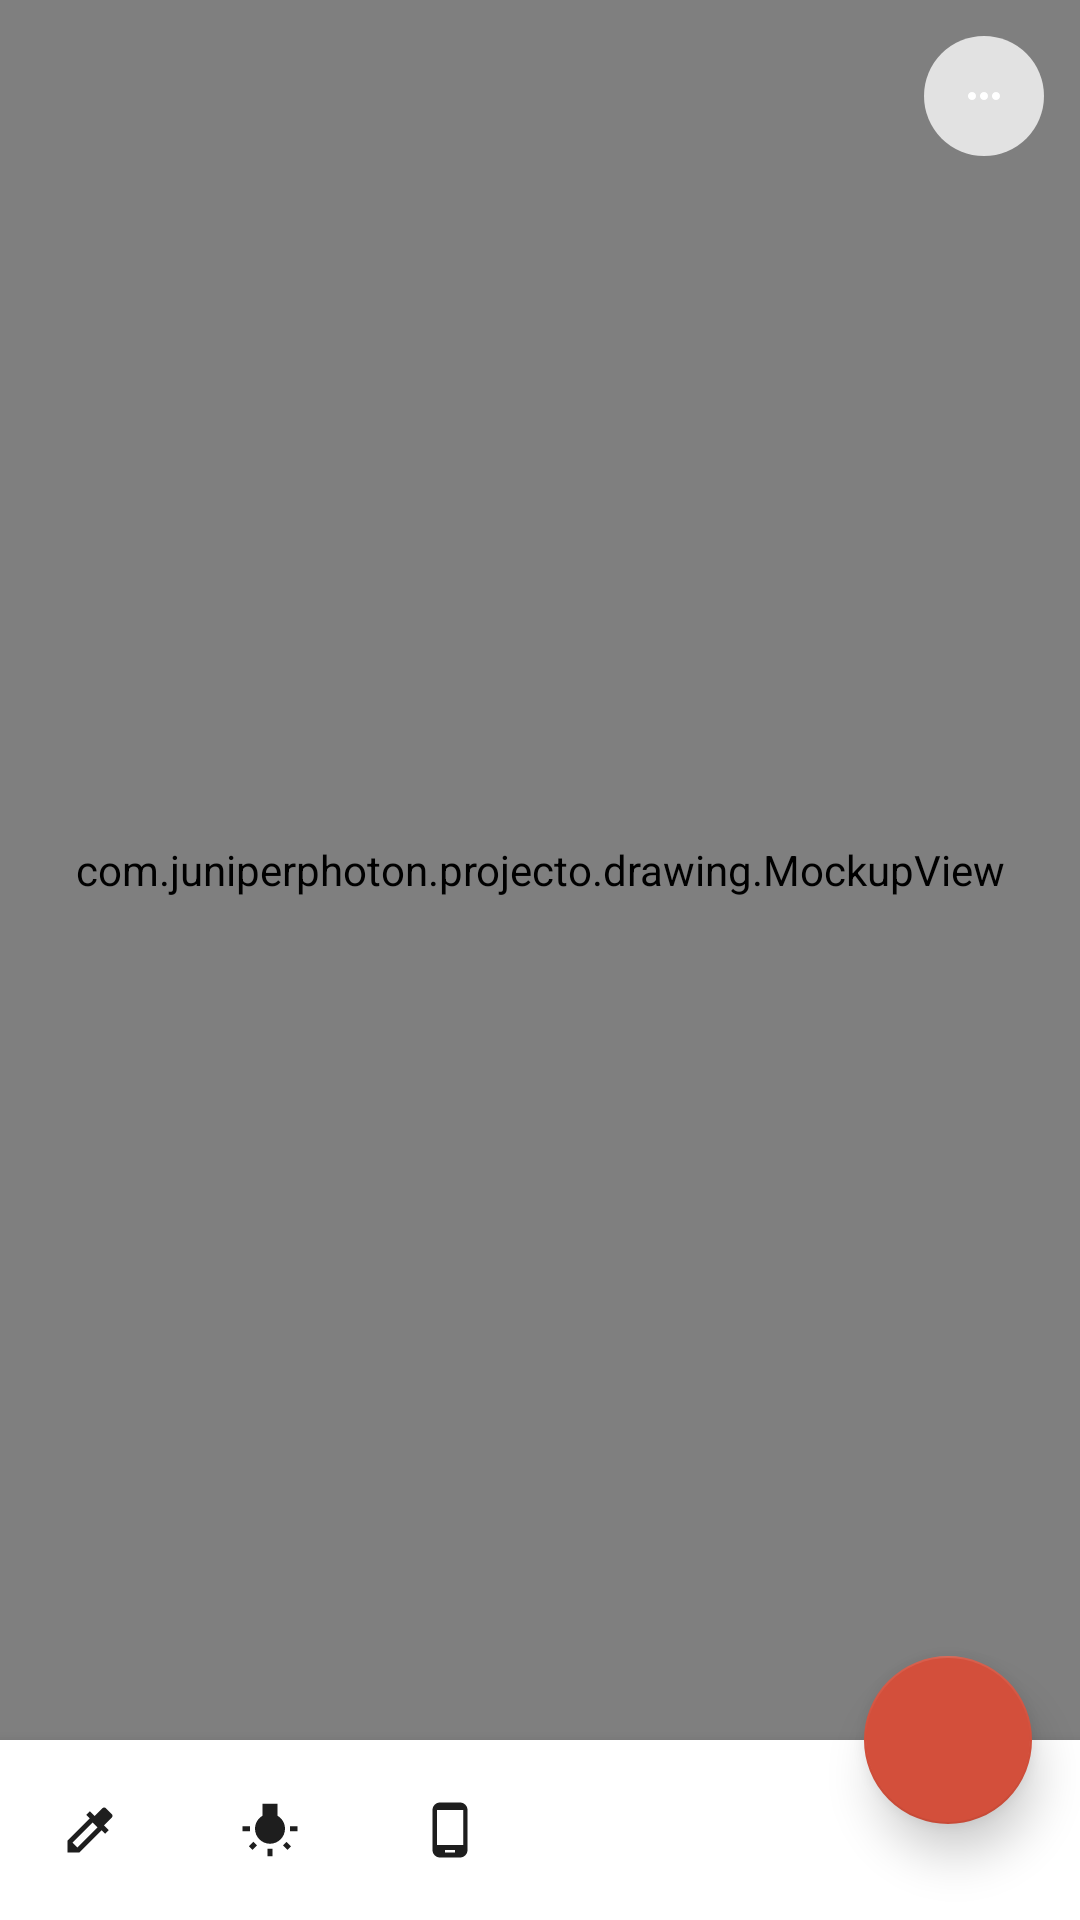

Produce the Android XML layout that renders to this screen, including the resource entries it uses.
<!-- AndroidManifest.xml: application theme AppTheme -->
<!-- res/layout/activity_main.xml -->
<?xml version="1.0" encoding="utf-8"?>
<android.support.constraint.ConstraintLayout
    xmlns:android="http://schemas.android.com/apk/res/android"
    xmlns:app="http://schemas.android.com/apk/res-auto"
    xmlns:tools="http://schemas.android.com/tools"
    android:layout_width="match_parent"
    android:layout_height="match_parent"
    android:background="@color/backgroundGrey"
    tools:context=".MainActivity">

    <FrameLayout
        android:id="@+id/mockup_container"
        android:layout_width="0dp"
        android:layout_height="0dp"
        android:animateLayoutChanges="true"
        app:layout_constraintBottom_toTopOf="@id/tools_container"
        app:layout_constraintLeft_toLeftOf="parent"
        app:layout_constraintRight_toRightOf="parent"
        app:layout_constraintTop_toTopOf="parent">

        <com.example.projecto.drawing.MockupView
            android:id="@+id/mockup_view"
            android:layout_width="match_parent"
            android:layout_height="match_parent"/>

        <ImageView
            android:id="@+id/add_hint"
            android:layout_width="30dp"
            android:layout_height="30dp"
            android:layout_gravity="center"
            android:src="@drawable/ic_add"/>

        <ImageView
            android:id="@+id/more_button"
            style="@style/ToolsStyle"
            android:layout_width="40dp"
            android:layout_height="40dp"
            android:layout_gravity="right|top"
            android:layout_margin="12dp"
            android:background="@drawable/round_background"
            android:padding="12dp"
            android:src="@drawable/ic_more"
            android:tooltipText="More"/>
    </FrameLayout>

    <LinearLayout
        android:id="@+id/tools_container"
        android:layout_width="0dp"
        android:layout_height="@dimen/tool_container_height"
        android:background="@android:color/white"
        android:elevation="8dp"
        android:orientation="horizontal"
        app:layout_constraintBottom_toBottomOf="parent"
        app:layout_constraintLeft_toLeftOf="parent"
        app:layout_constraintRight_toRightOf="parent">

        <ImageView
            android:id="@+id/pick_button"
            style="@style/ToolsStyle"
            android:src="@drawable/layer_list_pick_from_screenshot"
            android:tooltipText="Pick background from screenshot"/>

        <ImageView
            android:id="@+id/shadow_button"
            style="@style/ToolsStyle"
            android:src="@drawable/layer_list_shadow"
            android:tooltipText="Shadow"/>

        <ImageView
            android:id="@+id/frame_button"
            style="@style/ToolsStyle"
            android:src="@drawable/layer_list_frame"
            android:tooltipText="Shadow"/>
    </LinearLayout>

    <android.support.design.widget.FloatingActionButton
        android:id="@+id/output_fab"
        android:layout_width="wrap_content"
        android:layout_height="wrap_content"
        android:layout_margin="16dp"
        android:layout_marginTop="30dp"
        android:src="@drawable/ic_done"
        app:backgroundTint="@color/colorPrimary"
        app:elevation="9dp"
        app:fabSize="normal"
        app:layout_constraintBottom_toTopOf="@id/tools_container"
        app:layout_constraintRight_toRightOf="parent"
        app:layout_constraintTop_toTopOf="@id/tools_container"/>

</android.support.constraint.ConstraintLayout>
<!-- resources referenced by this layout -->
<resources>
  <color name="backgroundGrey">#ebebeb</color>
  <color name="colorPrimary">#d34f3b</color>
  <dimen name="tool_container_height">60dp</dimen>
  <!-- drawable ic_more (drawable) -->
  <vector xmlns:android="http://schemas.android.com/apk/res/android"
          android:width="24dp"
          android:height="24dp"
          android:tint="#ffffff"
          android:viewportWidth="24.0"
          android:viewportHeight="24.0">
      <path
          android:fillColor="#ffffff"
          android:pathData="M6,10c-1.1,0 -2,0.9 -2,2s0.9,2 2,2 2,-0.9 2,-2 -0.9,-2 -2,-2zM18,10c-1.1,0 -2,0.9 -2,2s0.9,2 2,2 2,-0.9 2,-2 -0.9,-2 -2,-2zM12,10c-1.1,0 -2,0.9 -2,2s0.9,2 2,2 2,-0.9 2,-2 -0.9,-2 -2,-2z"/>
  </vector>
  <!-- drawable layer_list_frame (drawable) -->
  <?xml version="1.0" encoding="utf-8"?>
  <level-list xmlns:android="http://schemas.android.com/apk/res/android">
      <item android:drawable="@drawable/ic_frame" android:maxLevel="0"/>
      <item android:drawable="@drawable/ic_frame_checked" android:maxLevel="1"/>
  </level-list>
  <!-- drawable layer_list_pick_from_screenshot (drawable) -->
  <?xml version="1.0" encoding="utf-8"?>
  <level-list xmlns:android="http://schemas.android.com/apk/res/android">
      <item android:drawable="@drawable/ic_colorize" android:maxLevel="0"/>
      <item android:drawable="@drawable/ic_colorize_checked" android:maxLevel="1"/>
  </level-list>
  <!-- drawable layer_list_shadow (drawable) -->
  <?xml version="1.0" encoding="utf-8"?>
  <level-list xmlns:android="http://schemas.android.com/apk/res/android">
      <item android:drawable="@drawable/ic_shadow" android:maxLevel="0"/>
      <item android:drawable="@drawable/ic_shadow_checked" android:maxLevel="1"/>
  </level-list>
  <!-- drawable round_background (drawable) -->
  <?xml version="1.0" encoding="utf-8"?>
  <ripple xmlns:android="http://schemas.android.com/apk/res/android"
          android:color="@color/colorPrimary">
      <item>
          <shape android:shape="oval">
              <solid android:color="#e2e2e2"/>
          </shape>
      </item>
  
      <item
          android:id="@android:id/mask">
          <shape android:shape="oval">
              <solid android:color="@android:color/white"/>
          </shape>
      </item>
  </ripple>
  <style name="ToolsStyle">
          <item name="android:background">?android:selectableItemBackgroundBorderless</item>
          <item name="android:padding">20dp</item>
          <item name="android:layout_width">@dimen/tool_container_height</item>
          <item name="android:layout_height">@dimen/tool_container_height</item>
      </style>
  <style name="AppTheme" parent="Theme.AppCompat.Light.NoActionBar">
          
          <item name="colorPrimary">@color/colorPrimary</item>
          <item name="colorPrimaryDark">@color/colorPrimaryDark</item>
          <item name="colorAccent">@color/colorAccent</item>
      </style>
  <!-- drawable ic_frame (drawable) -->
  <vector android:height="24dp" android:tint="#1E1E1E"
      android:viewportHeight="24.0" android:viewportWidth="24.0"
      android:width="24dp" xmlns:android="http://schemas.android.com/apk/res/android">
      <path android:fillColor="#FF000000" android:pathData="M16,1L8,1C6.34,1 5,2.34 5,4v16c0,1.66 1.34,3 3,3h8c1.66,0 3,-1.34 3,-3L19,4c0,-1.66 -1.34,-3 -3,-3zM14,21h-4v-1h4v1zM17.25,18L6.75,18L6.75,4h10.5v14z"/>
  </vector>
  <!-- drawable ic_frame_checked (drawable) -->
  <vector android:height="24dp" android:tint="#d34f3b"
      android:viewportHeight="24.0" android:viewportWidth="24.0"
      android:width="24dp" xmlns:android="http://schemas.android.com/apk/res/android">
      <path android:fillColor="#d34f3b" android:pathData="M16,1L8,1C6.34,1 5,2.34 5,4v16c0,1.66 1.34,3 3,3h8c1.66,0 3,-1.34 3,-3L19,4c0,-1.66 -1.34,-3 -3,-3zM14,21h-4v-1h4v1zM17.25,18L6.75,18L6.75,4h10.5v14z"/>
  </vector>
  <color name="colorPrimaryDark">#d34f3b</color>
  <color name="colorAccent">#ffe240</color>
</resources>
